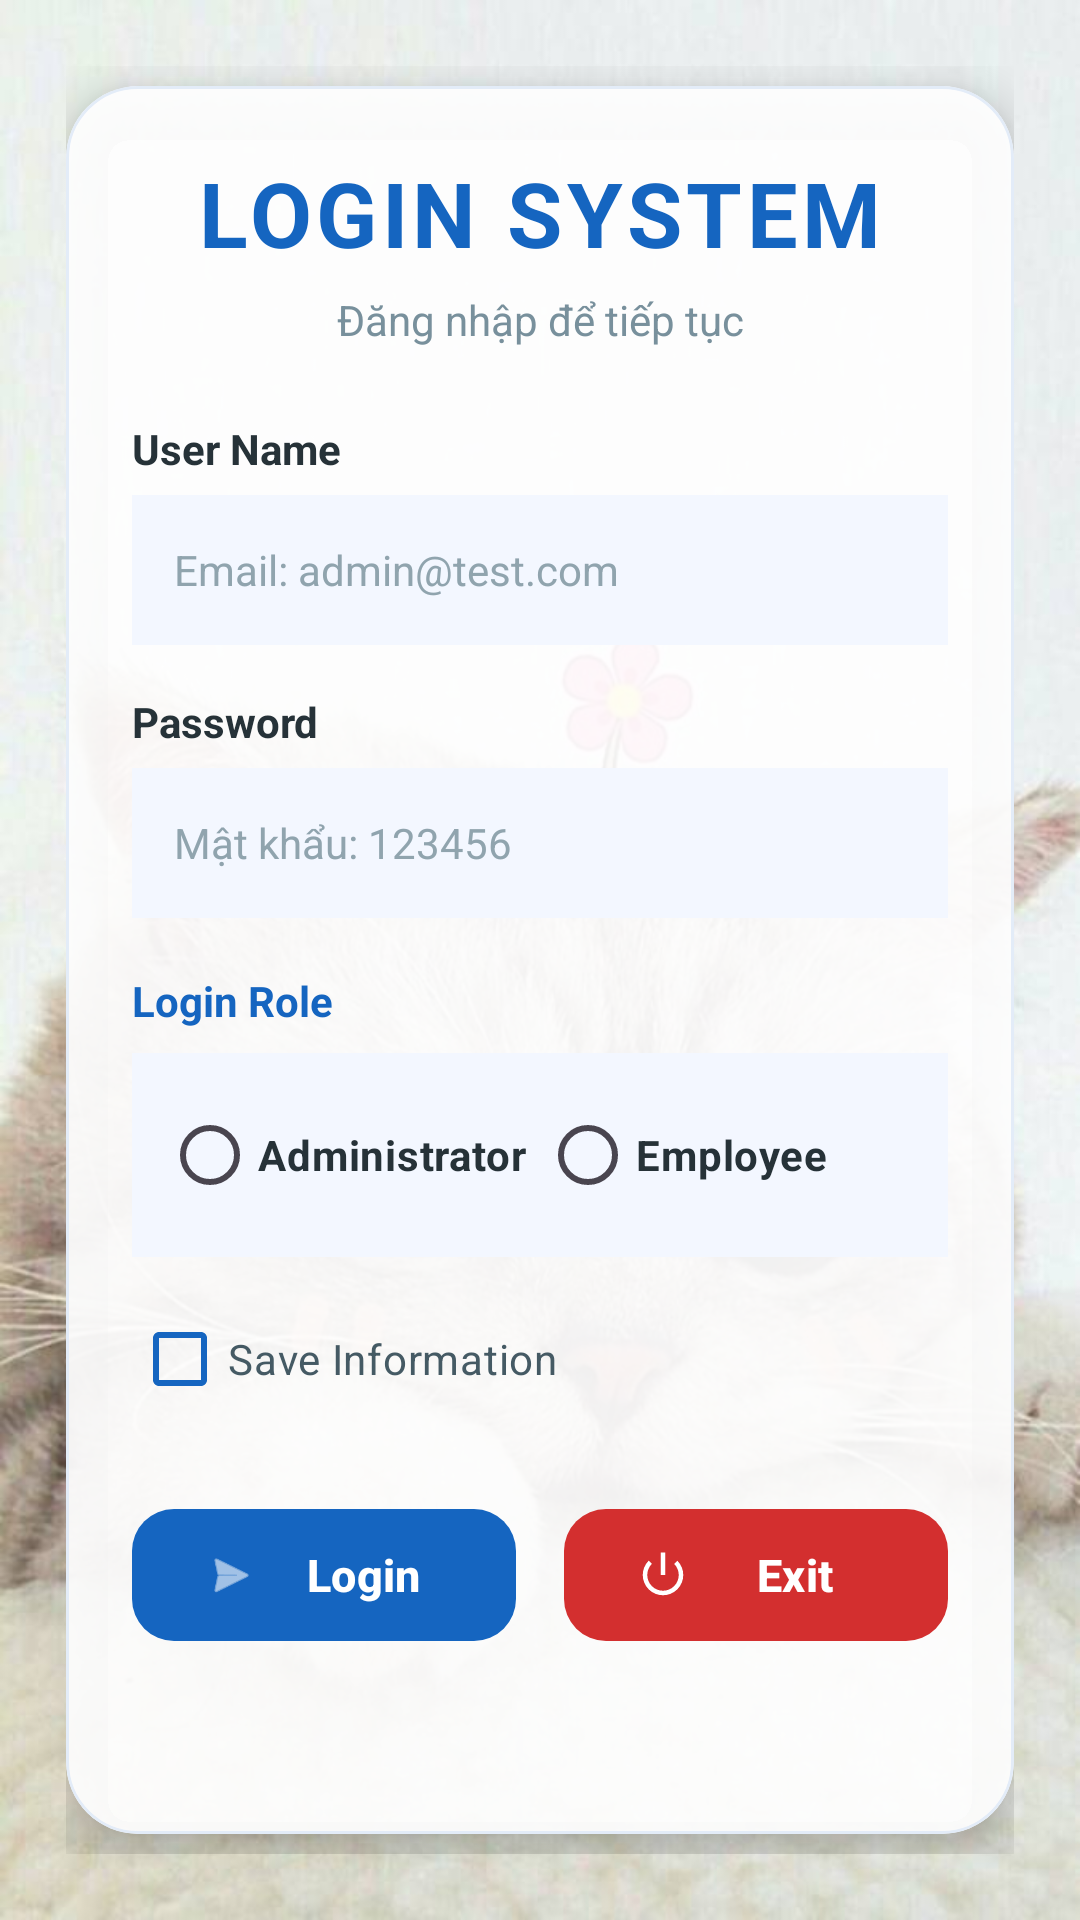

Produce the Android XML layout that renders to this screen, including the resource entries it uses.
<!-- AndroidManifest.xml: application theme Theme.K23411TApp -->
<!-- res/layout/activity_login.xml -->
<?xml version="1.0" encoding="utf-8"?>
<LinearLayout
    xmlns:android="http://schemas.android.com/apk/res/android"
    xmlns:app="http://schemas.android.com/apk/res-auto"
    xmlns:tools="http://schemas.android.com/tools"
    android:id="@+id/main"
    android:layout_width="match_parent"
    android:layout_height="match_parent"
    android:orientation="vertical"
    android:gravity="center"
    android:padding="22dp"
    android:background="@drawable/hinhnen"
    tools:context=".LoginActivity">

    
    <com.google.android.material.card.MaterialCardView
        android:layout_width="match_parent"
        android:layout_height="wrap_content"
        app:cardCornerRadius="24dp"
        app:cardElevation="10dp"
        app:cardBackgroundColor="#EEFFFFFF"
        app:strokeWidth="1dp"
        app:strokeColor="#E3ECF8">

        <LinearLayout
            android:layout_width="match_parent"
            android:layout_height="wrap_content"
            android:orientation="vertical"
            android:padding="22dp">

            
            <TextView
                android:id="@+id/textView2"
                android:layout_width="match_parent"
                android:layout_height="wrap_content"
                android:text="LOGIN SYSTEM"
                android:textAlignment="center"
                android:textColor="#1565C0"
                android:textSize="30sp"
                android:textStyle="bold"
                android:letterSpacing="0.05"
                android:layout_marginBottom="6dp" />

            <TextView
                android:layout_width="match_parent"
                android:layout_height="wrap_content"
                android:text="Đăng nhập để tiếp tục"
                android:textAlignment="center"
                android:textColor="#78909C"
                android:textSize="14sp"
                android:layout_marginBottom="24dp" />

            
            <TextView
                android:layout_width="match_parent"
                android:layout_height="wrap_content"
                android:text="@string/username"
                android:textColor="#263238"
                android:textSize="14sp"
                android:textStyle="bold"
                android:layout_marginBottom="6dp" />

            
            <EditText
                android:id="@+id/edtUsername"
                android:layout_width="match_parent"
                android:layout_height="50dp"
                android:hint="Email: admin@test.com"
                android:inputType="textEmailAddress"
                android:paddingStart="14dp"
                android:paddingEnd="14dp"
                android:background="#F3F7FF"
                android:textColor="#000000"
                android:textColorHint="#90A4AE"
                android:textSize="14sp" />

            
            <TextView
                android:layout_width="match_parent"
                android:layout_height="wrap_content"
                android:layout_marginTop="16dp"
                android:text="@string/password"
                android:textColor="#263238"
                android:textSize="14sp"
                android:textStyle="bold"
                android:layout_marginBottom="6dp" />

            
            <EditText
                android:id="@+id/edtPassword"
                android:layout_width="match_parent"
                android:layout_height="50dp"
                android:hint="Mật khẩu: 123456"
                android:inputType="textPassword"
                android:paddingStart="14dp"
                android:paddingEnd="14dp"
                android:background="#F3F7FF"
                android:textColor="#000000"
                android:textColorHint="#90A4AE"
                android:textSize="14sp" />

            
            <TextView
                android:id="@+id/textView"
                android:layout_width="match_parent"
                android:layout_height="wrap_content"
                android:layout_marginTop="18dp"
                android:layout_marginBottom="8dp"
                android:text="@string/login_role"
                android:textColor="#1565C0"
                android:textSize="14sp"
                android:textStyle="bold" />

            
            <RadioGroup
                android:layout_width="match_parent"
                android:layout_height="wrap_content"
                android:orientation="horizontal"
                android:background="#F3F7FF"
                android:padding="10dp">

                <RadioButton
                    android:id="@+id/radAdmin"
                    android:layout_width="0dp"
                    android:layout_height="wrap_content"
                    android:layout_weight="1"
                    android:text="@string/admin_role"
                    android:textColor="#263238"
                    android:textSize="14sp"
                    android:textStyle="bold"
                    android:buttonTint="#1565C0" />

                <RadioButton
                    android:id="@+id/radEmployee"
                    android:layout_width="0dp"
                    android:layout_height="wrap_content"
                    android:layout_weight="1"
                    android:text="@string/employee_role"
                    android:textColor="#263238"
                    android:textSize="14sp"
                    android:textStyle="bold"
                    android:buttonTint="#1565C0" />

            </RadioGroup>

            
            <CheckBox
                android:id="@+id/chkSaveInfor"
                android:layout_width="match_parent"
                android:layout_height="wrap_content"
                android:layout_marginTop="10dp"
                android:text="Save Information"
                android:textColor="#455A64"
                android:textSize="14sp"
                android:buttonTint="#1565C0" />

            
            <LinearLayout
                android:layout_width="match_parent"
                android:layout_height="wrap_content"
                android:layout_marginTop="22dp"
                android:orientation="horizontal">

                <com.google.android.material.button.MaterialButton
                    android:id="@+id/btn_Login"
                    android:layout_width="0dp"
                    android:layout_height="52dp"
                    android:layout_weight="1"
                    android:layout_marginEnd="8dp"
                    android:onClick="loginSystem"
                    android:text="@string/str_button_login"
                    android:textColor="#FFFFFF"
                    android:textSize="15sp"
                    android:textStyle="bold"
                    app:backgroundTint="#1565C0"
                    app:cornerRadius="14dp"
                    app:icon="@android:drawable/ic_menu_send"
                    app:iconTint="#FFFFFF"
                    app:iconPadding="8dp" />

                <com.google.android.material.button.MaterialButton
                    android:id="@+id/btn_Exit"
                    android:layout_width="0dp"
                    android:layout_height="52dp"
                    android:layout_weight="1"
                    android:layout_marginStart="8dp"
                    android:onClick="exitSystem"
                    android:text="@string/str_exit"
                    android:textColor="#FFFFFF"
                    android:textSize="15sp"
                    android:textStyle="bold"
                    app:backgroundTint="#D32F2F"
                    app:cornerRadius="14dp"
                    app:icon="@android:drawable/ic_lock_power_off"
                    app:iconTint="#FFFFFF"
                    app:iconPadding="8dp" />

            </LinearLayout>

            
            <TextView
                android:id="@+id/txtMessage"
                android:layout_width="match_parent"
                android:layout_height="wrap_content"
                android:layout_marginTop="18dp"
                android:text=""
                android:textAlignment="center"
                android:textColor="#D32F2F"
                android:textSize="15sp"
                android:textStyle="bold" />

        </LinearLayout>

    </com.google.android.material.card.MaterialCardView>

</LinearLayout>
<!-- resources referenced by this layout -->
<resources>
  <!-- drawable hinhnen: jpg bitmap (drawable, 74888 bytes) -->
  <string name="admin_role">Administrator</string>
  <string name="employee_role">Employee</string>
  <string name="login_role">Login Role</string>
  <string name="password">Password</string>
  <string name="str_button_login">Login</string>
  <string name="str_exit">Exit</string>
  <string name="username">User Name</string>
  <style name="Theme.K23411TApp" parent="Base.Theme.K23411TAppwithActionBar" />
  <style name="Base.Theme.K23411TAppwithActionBar" parent="Theme.Material3.DayNight">
          
          <item name="colorPrimary">@color/light_blue_100</item>
          <item name="colorPrimaryContainer">@color/light_blue_100</item>
  
          
          <item name="colorOnPrimary">@color/black</item>
  
          
          <item name="android:statusBarColor">@color/light_blue_100</item>
          <item name="android:windowLightStatusBar">true</item>
      </style>
  <color name="light_blue_100">#B3E5FC</color>
  <color name="black">#FF000000</color>
</resources>
